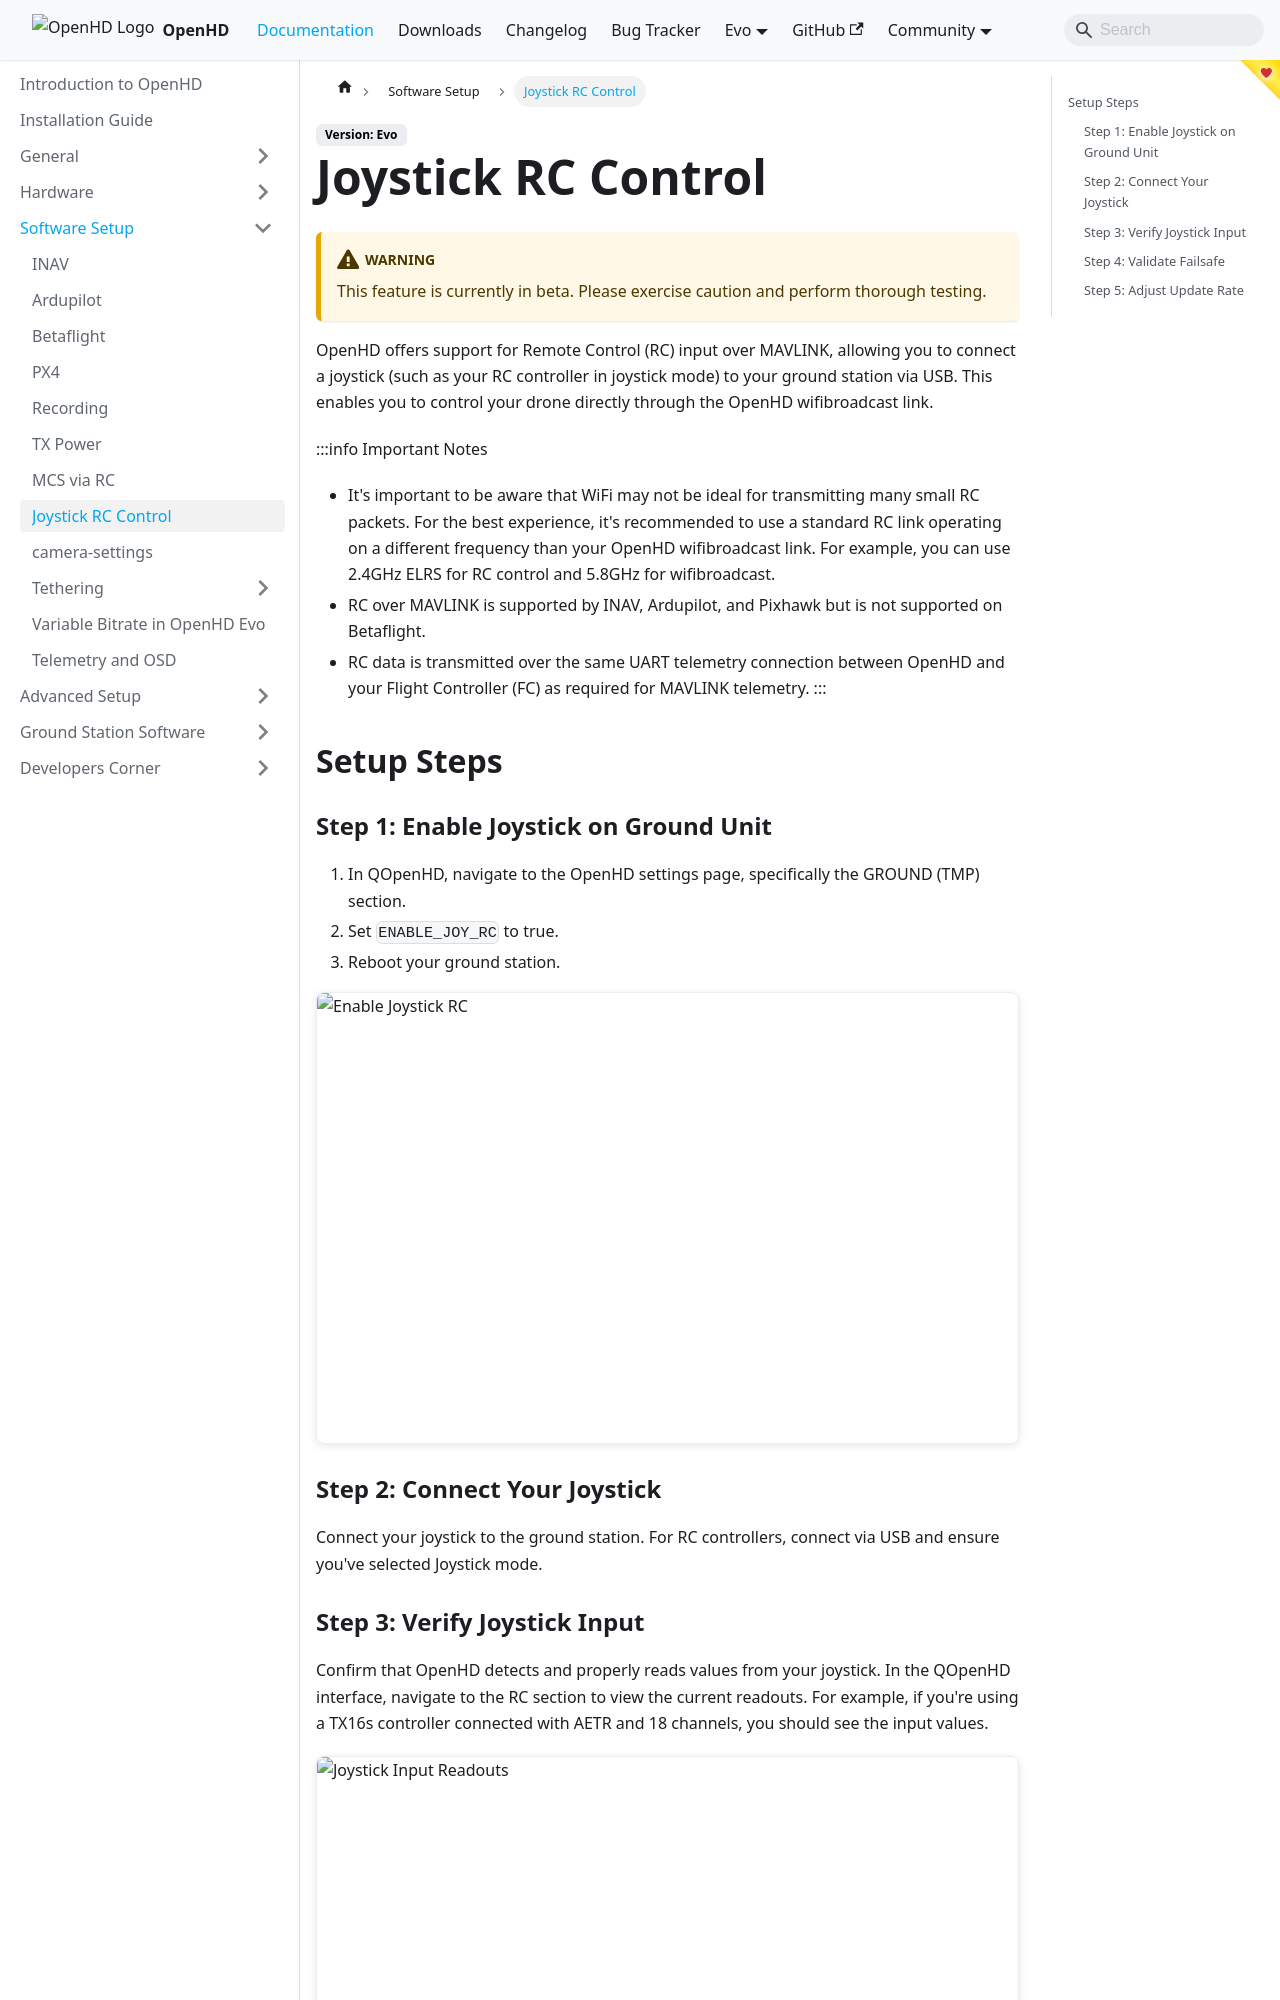

repository: OpenHD/OpenHD-Website · page: staging/software-setup/joystick-rc/index.html · generator: docusaurus

---
description: Setting Up Joystick RC Control
---

# Joystick RC Control

:::warning
This feature is currently in beta. Please exercise caution and perform thorough testing.
:::

OpenHD offers support for Remote Control (RC) input over MAVLINK, allowing you to connect a joystick (such as your RC controller in joystick mode) to your ground station via USB. This enables you to control your drone directly through the OpenHD wifibroadcast link.

:::info Important Notes
- It's important to be aware that WiFi may not be ideal for transmitting many small RC packets. For the best experience, it's recommended to use a standard RC link operating on a different frequency than your OpenHD wifibroadcast link. For example, you can use 2.4GHz ELRS for RC control and 5.8GHz for wifibroadcast.
- RC over MAVLINK is supported by INAV, Ardupilot, and Pixhawk but is not supported on Betaflight.
- RC data is transmitted over the same UART telemetry connection between OpenHD and your Flight Controller (FC) as required for MAVLINK telemetry.
:::

## Setup Steps

### Step 1: Enable Joystick on Ground Unit

1. In QOpenHD, navigate to the OpenHD settings page, specifically the GROUND (TMP) section.
2. Set `ENABLE_JOY_RC` to true.
3. Reboot your ground station.

![Enable Joystick RC](/img/assets/Screenshot_from_2022-11-12_17-42-46.png)
